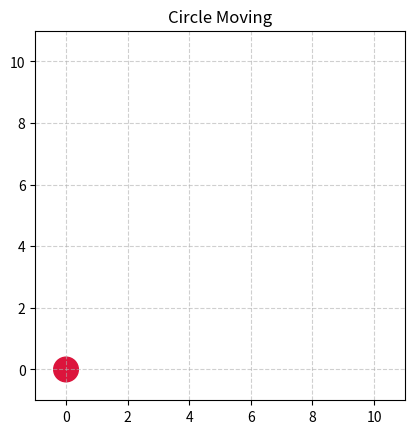

Recreate this plot in Python.
import matplotlib.pyplot as plt
import matplotlib.animation as animation
import numpy as np
x_coords = np.array([0, 1, 2, 3, 4, 5, 6, 7, 8, 9, 10])
y_coords = np.array([0, 2, 1, 4, 3, 6, 5, 8, 7, 10, 9])

fig, ax = plt.subplots()
ax.set_xlim(min(x_coords) - 1, max(x_coords) + 1)
ax.set_ylim(min(y_coords) - 1, max(y_coords) + 1)
ax.set_aspect('equal') 

circle = plt.Circle((x_coords[0], y_coords[0]), 0.4, color='crimson')
ax.add_patch(circle)

def update(frame):
    
    circle.set_center((x_coords[frame], y_coords[frame]))
    return circle,

ani = animation.FuncAnimation(fig, update, frames=len(x_coords), interval=500, blit=True)

plt.title("Circle Moving")
plt.grid(True, linestyle='--', alpha=0.6)
plt.show()
